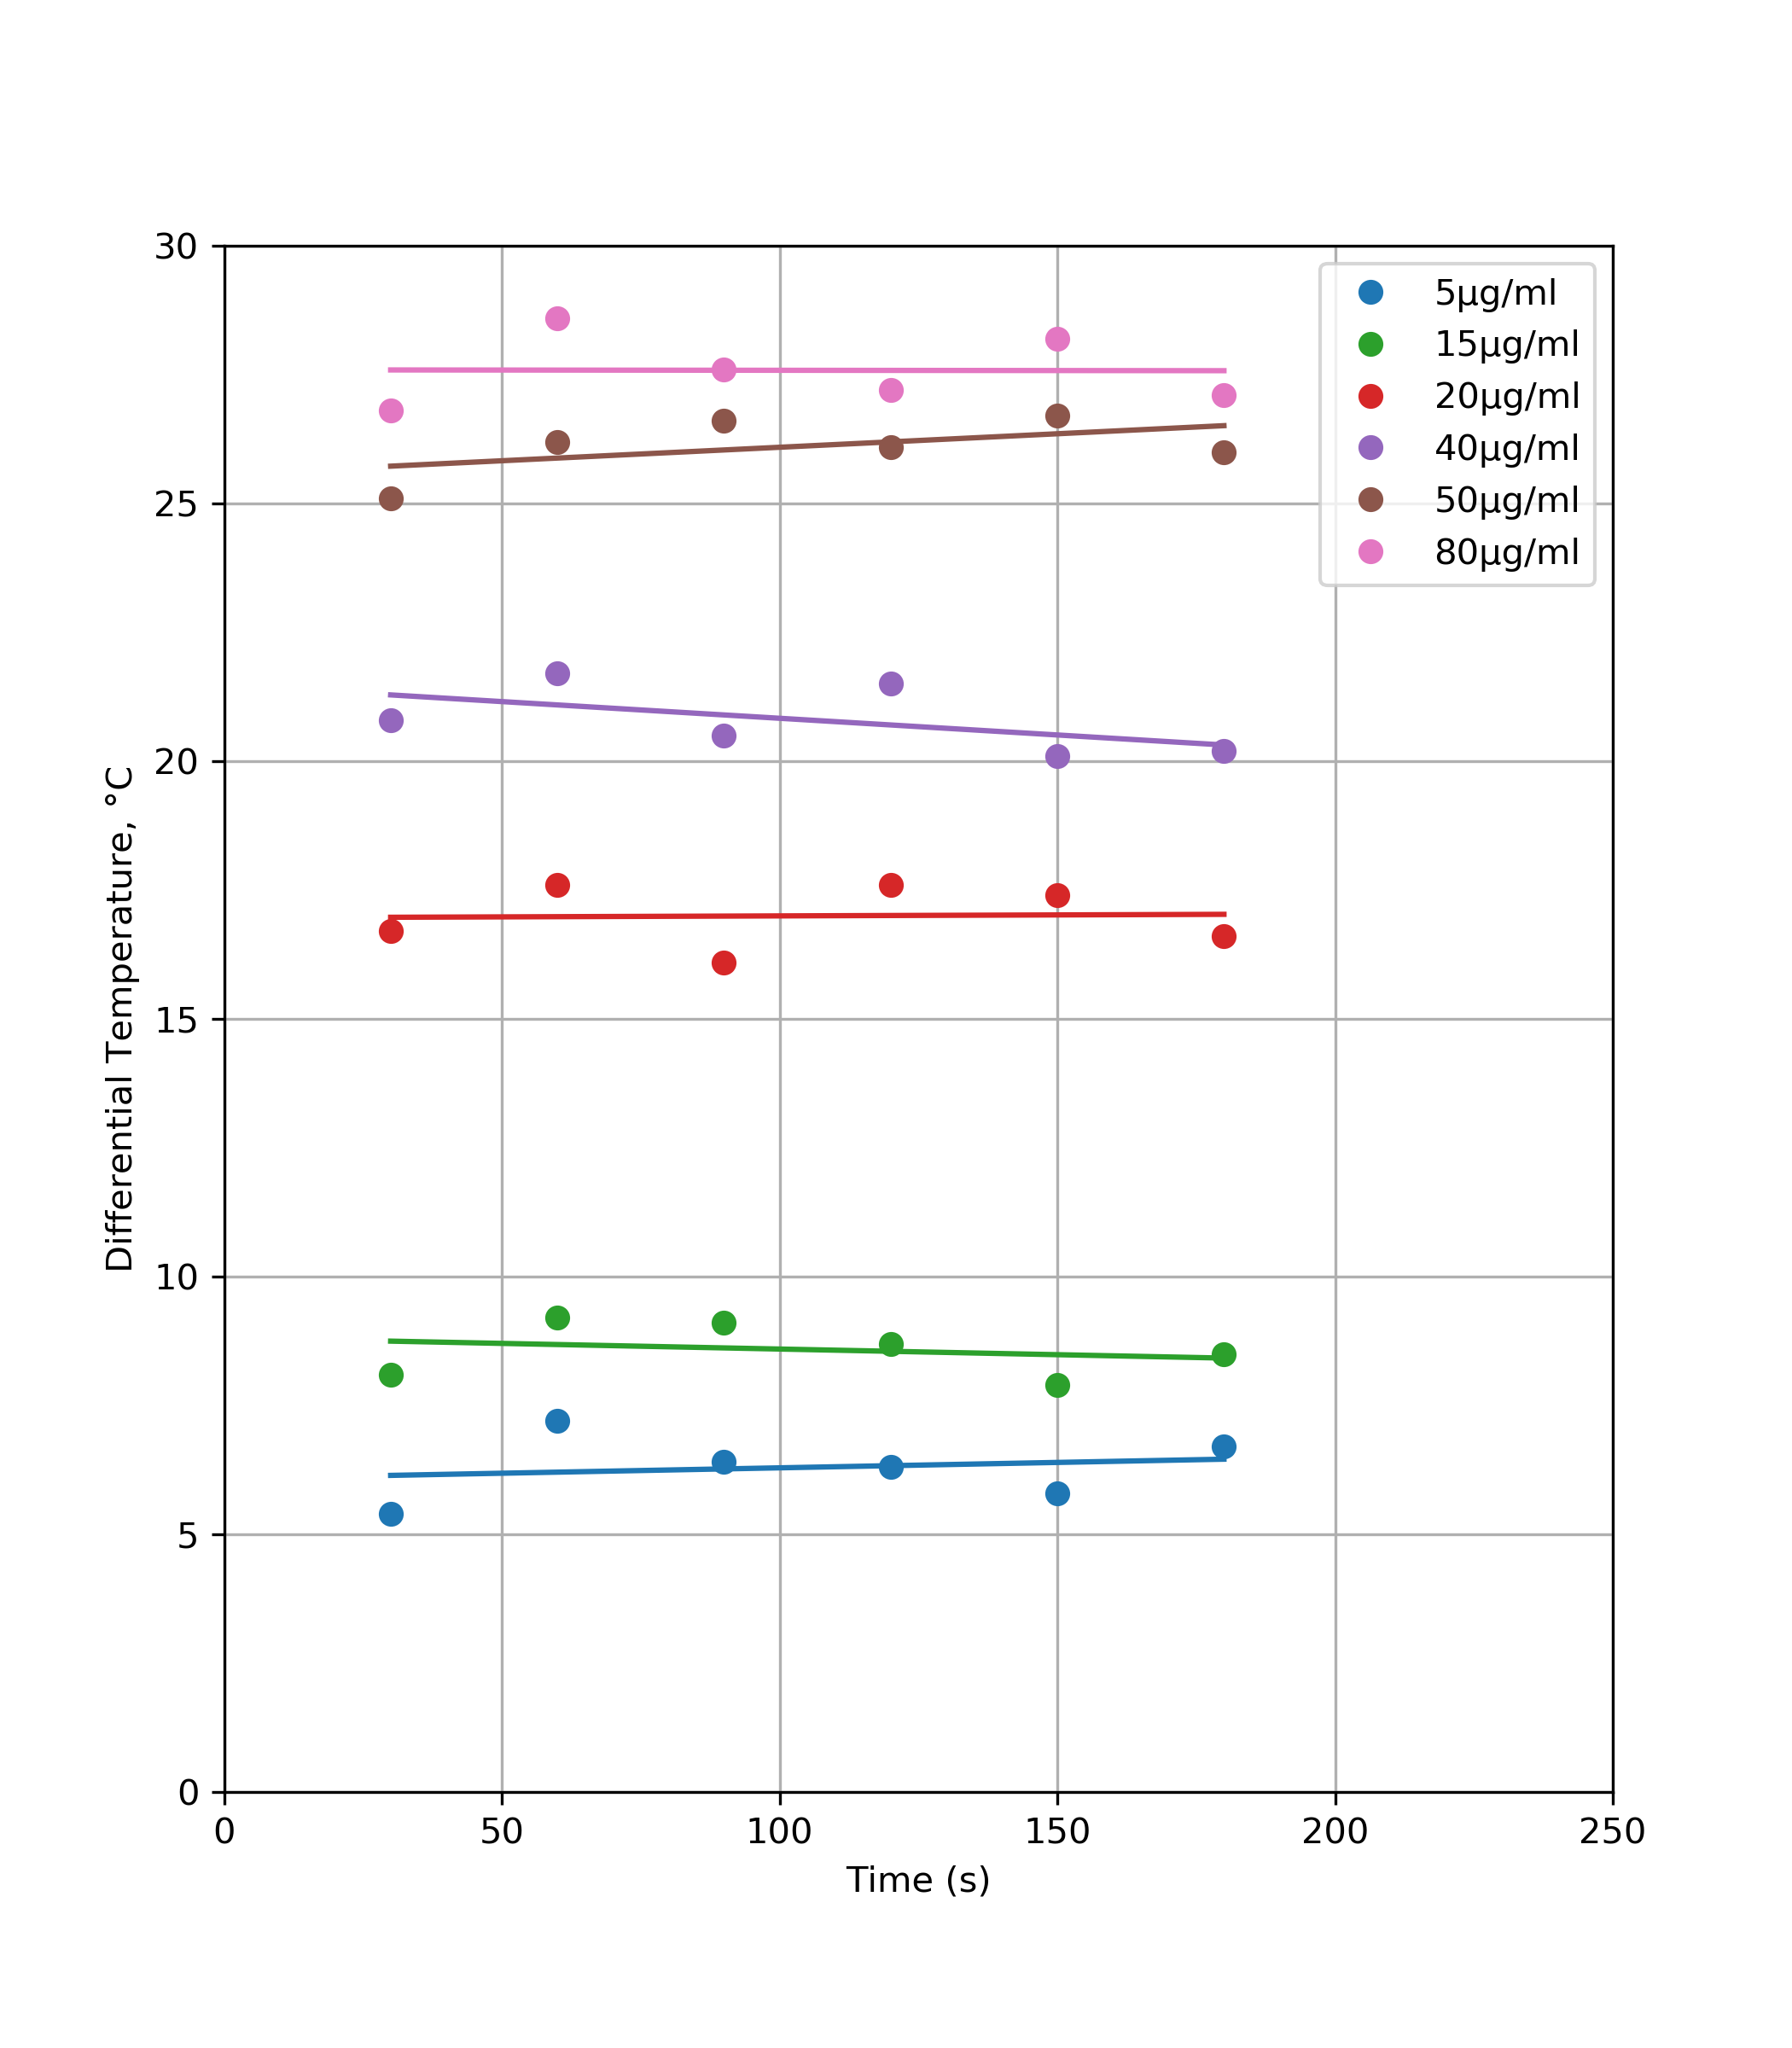

The file beside this chart, header and first rows:
#ZnFeO small; 
#conc; #temp
1; 29.4
1; 30.5
1; 30.2
1; 29.8
1; 29.4
1; 30.1
3; 32.1
3; 32.5
3; 32.9
3; 32.2
3; 31.5
3; 31.9
4; 40.7
4; 40.9
4; 39.9
4; 41.1
4; 41
4; 40
5; 44.8
5; 45
5; 44.3
5; 45
5; 43.7
5; 43.6
6; 49.1
6; 49.5
6; 50.4
6; 49.6
6; 50.3
6; 49.4
7; 50.8
7; 51.9
7; 51.4
7; 50.7
7; 51.8
7; 50.5
